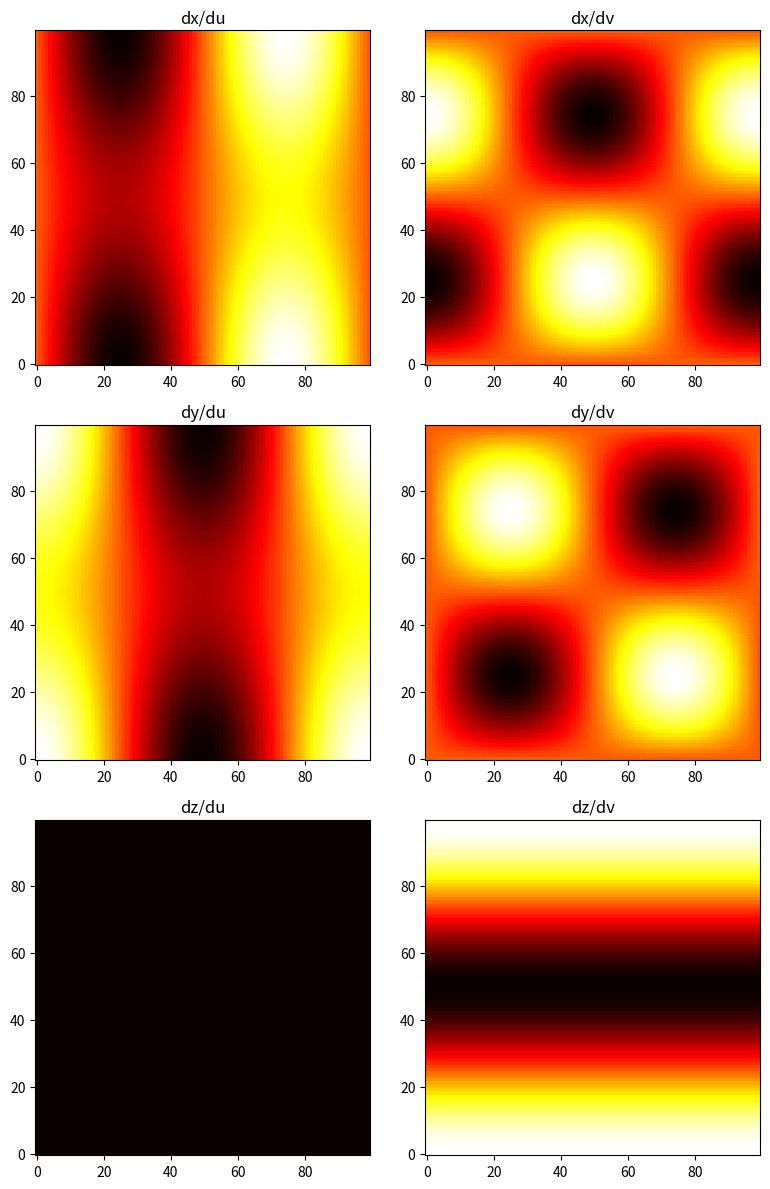

Reproduce this figure in Python.
import numpy as np
import matplotlib.pyplot as plt

# Definizione della parametrizzazione del toro
def torus_param(u, v):
    R = 3  # Raggio maggiore del toro
    r = 1  # Raggio minore del toro
    x = (R + r * np.cos(v)) * np.cos(u)
    y = (R + r * np.cos(v)) * np.sin(u)
    z = r * np.sin(v)
    return x, y, z

# Parametri per la griglia
u = np.linspace(0, 2*np.pi, 100)
v = np.linspace(0, 2*np.pi, 100)
U, V = np.meshgrid(u, v)

# Calcolo delle coordinate x, y, z del toro
X, Y, Z = torus_param(U, V)

# Calcolo delle derivate parziali rispetto a u e v
R = 3  # Raggio maggiore del toro
r = 1  # Raggio minore del toro

dx_du = -(R + r * np.cos(V)) * np.sin(U)
dx_dv = -r * np.sin(V) * np.cos(U)

dy_du = (R + r * np.cos(V)) * np.cos(U)
dy_dv = -r * np.sin(V) * np.sin(U)

dz_du = np.zeros_like(U)
dz_dv = r * np.cos(V)

# Matrice jacobiana
J = np.array([[dx_du, dx_dv],
              [dy_du, dy_dv],
              [dz_du, dz_dv]])

# Visualizzazione della matrice jacobiana
fig, ax = plt.subplots(3, 2, figsize=(8, 12))

ax[0, 0].imshow(dx_du, cmap='hot', origin='lower')
ax[0, 0].set_title('dx/du')

ax[0, 1].imshow(dx_dv, cmap='hot', origin='lower')
ax[0, 1].set_title('dx/dv')

ax[1, 0].imshow(dy_du, cmap='hot', origin='lower')
ax[1, 0].set_title('dy/du')

ax[1, 1].imshow(dy_dv, cmap='hot', origin='lower')
ax[1, 1].set_title('dy/dv')

ax[2, 0].imshow(dz_du, cmap='hot', origin='lower')
ax[2, 0].set_title('dz/du')

ax[2, 1].imshow(dz_dv, cmap='hot', origin='lower')
ax[2, 1].set_title('dz/dv')

plt.tight_layout()
plt.show()
